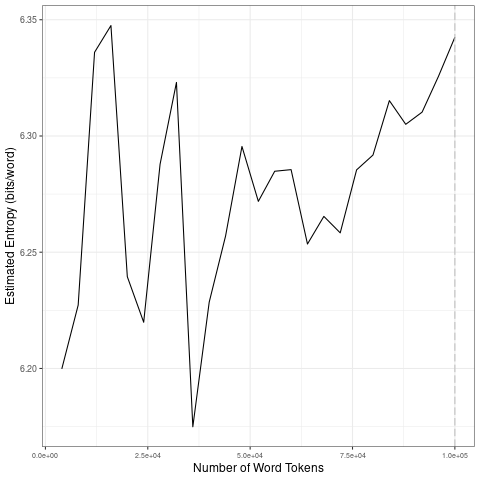

Data behind this chart, as committed beside it:
file, entropy.Corpus.Size, entropy.Entropy, sd.Corpus.Size, sd.SD
data/2021_by_fr/2021-07-04_tokens_1-gram…, 4000, 6.2, 20000, 0.06717
data/2021_by_fr/2021-07-04_tokens_1-gram…, 8000, 6.227, 40000, 0.05857
data/2021_by_fr/2021-07-04_tokens_1-gram…, 12000, 6.336, 60000, 0.01486
data/2021_by_fr/2021-07-04_tokens_1-gram…, 16000, 6.348, 80000, 0.01687
data/2021_by_fr/2021-07-04_tokens_1-gram…, 20000, 6.239, 1e+05, 0.01482
data/2021_by_fr/2021-07-04_tokens_1-gram…, 24000, 6.22, 20000, 0.06717
data/2021_by_fr/2021-07-04_tokens_1-gram…, 28000, 6.288, 40000, 0.05857
data/2021_by_fr/2021-07-04_tokens_1-gram…, 32000, 6.323, 60000, 0.01486
data/2021_by_fr/2021-07-04_tokens_1-gram…, 36000, 6.175, 80000, 0.01687
data/2021_by_fr/2021-07-04_tokens_1-gram…, 40000, 6.229, 1e+05, 0.01482
data/2021_by_fr/2021-07-04_tokens_1-gram…, 44000, 6.257, 20000, 0.06717
data/2021_by_fr/2021-07-04_tokens_1-gram…, 48000, 6.295, 40000, 0.05857
data/2021_by_fr/2021-07-04_tokens_1-gram…, 52000, 6.272, 60000, 0.01486
data/2021_by_fr/2021-07-04_tokens_1-gram…, 56000, 6.285, 80000, 0.01687
data/2021_by_fr/2021-07-04_tokens_1-gram…, 60000, 6.286, 1e+05, 0.01482
data/2021_by_fr/2021-07-04_tokens_1-gram…, 64000, 6.254, 20000, 0.06717
data/2021_by_fr/2021-07-04_tokens_1-gram…, 68000, 6.265, 40000, 0.05857
data/2021_by_fr/2021-07-04_tokens_1-gram…, 72000, 6.258, 60000, 0.01486
data/2021_by_fr/2021-07-04_tokens_1-gram…, 76000, 6.285, 80000, 0.01687
data/2021_by_fr/2021-07-04_tokens_1-gram…, 80000, 6.292, 1e+05, 0.01482
data/2021_by_fr/2021-07-04_tokens_1-gram…, 84000, 6.315, 20000, 0.06717
data/2021_by_fr/2021-07-04_tokens_1-gram…, 88000, 6.305, 40000, 0.05857
data/2021_by_fr/2021-07-04_tokens_1-gram…, 92000, 6.31, 60000, 0.01486
data/2021_by_fr/2021-07-04_tokens_1-gram…, 96000, 6.326, 80000, 0.01687
data/2021_by_fr/2021-07-04_tokens_1-gram…, 1e+05, 6.342, 1e+05, 0.01482
